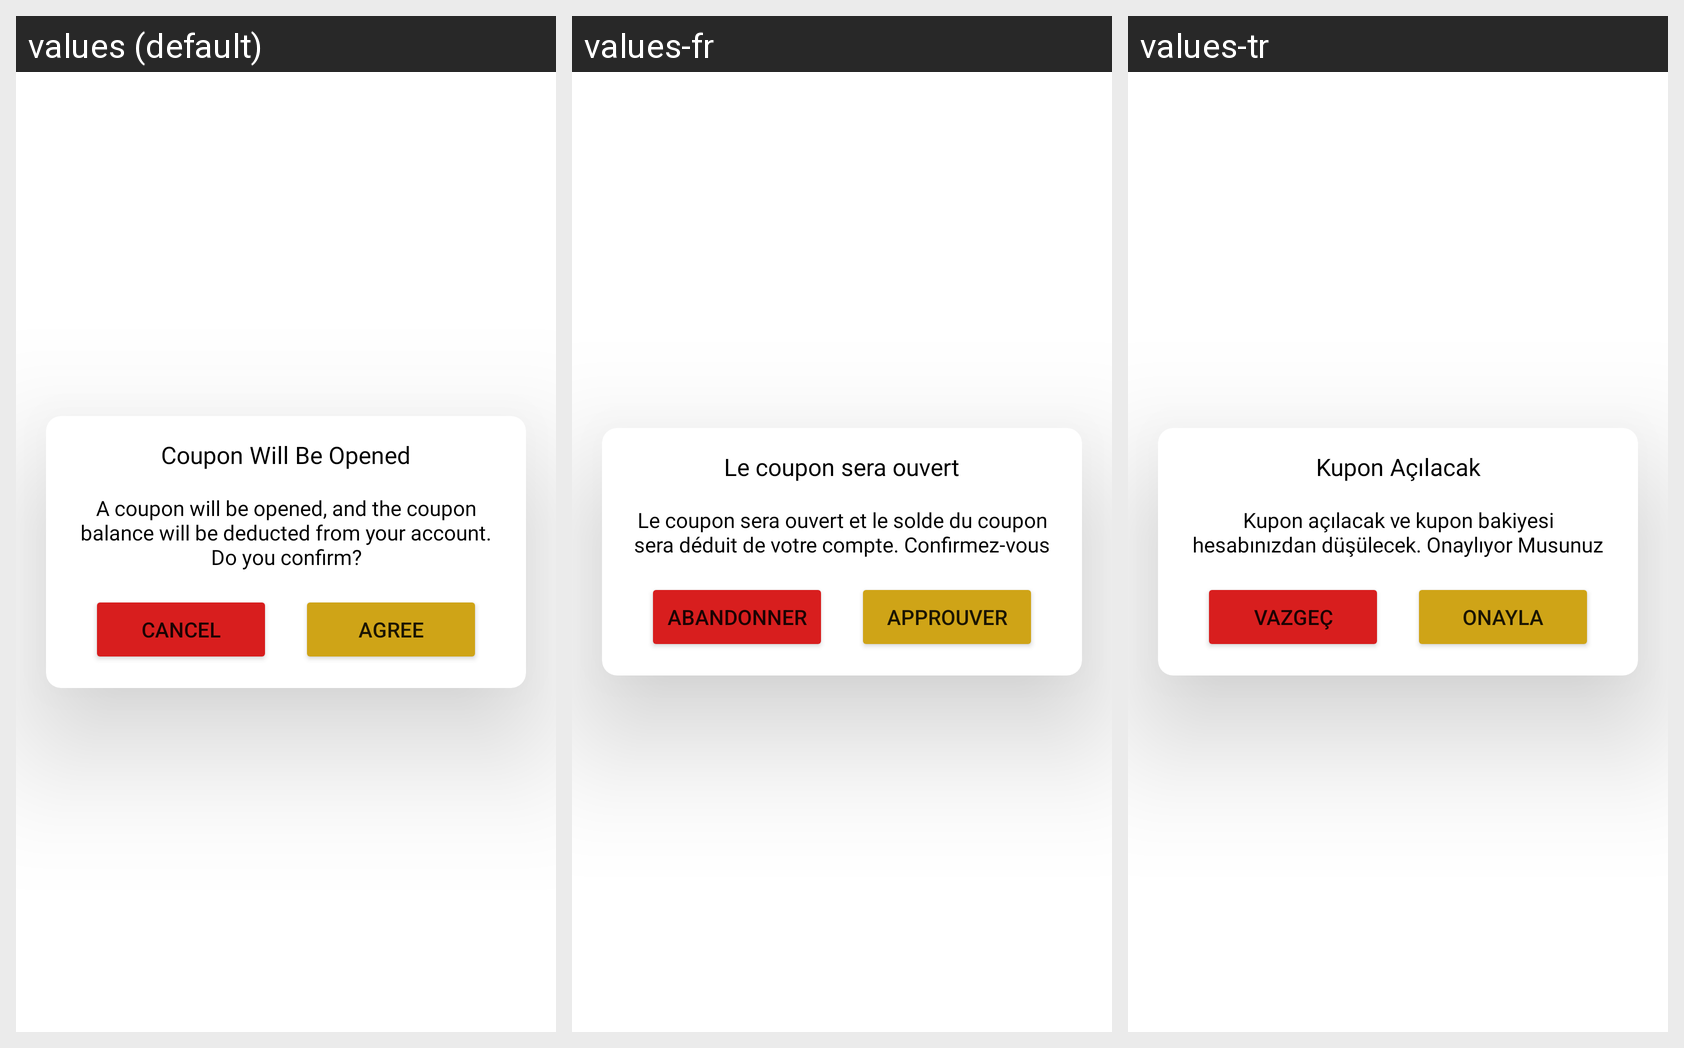

This grid shows one Android layout under several languages. Give, for every string resource on the screen, its name, the default text and each shown locale's text.
Android screen res/layout/custom_onay.xml rendered under 3 locales, left to right: values (default), values-fr, values-tr. Device: Nexus 5 (rendered at 1080×1920; each locale shown at half size, 540×960, under a caption strip naming it); theme Theme.masterofanalysis.
Strings drawn on this screen, with the default value and each locale's value (text and hints the layout hard-codes, and strings that could not be matched under every locale, appear in the picture but are not listed):

purchaseconfirmationtitle
  values: Coupon Will Be Opened
  values-fr: Le coupon sera ouvert
  values-tr: Kupon Açılacak

purchaseconfirmationbody
  values: A coupon will be opened, and the coupon balance will be deducted from your account. Do you confirm?
  values-fr: Le coupon sera ouvert et le solde du coupon sera déduit de votre compte. Confirmez-vous
  values-tr: Kupon açılacak ve kupon bakiyesi hesabınızdan düşülecek. Onaylıyor Musunuz

giveup
  values: Cancel
  values-fr: Abandonner
  values-tr: Vazgeç

privacy_agree
  values: Agree
  values-fr: Approuver
  values-tr: Onayla
